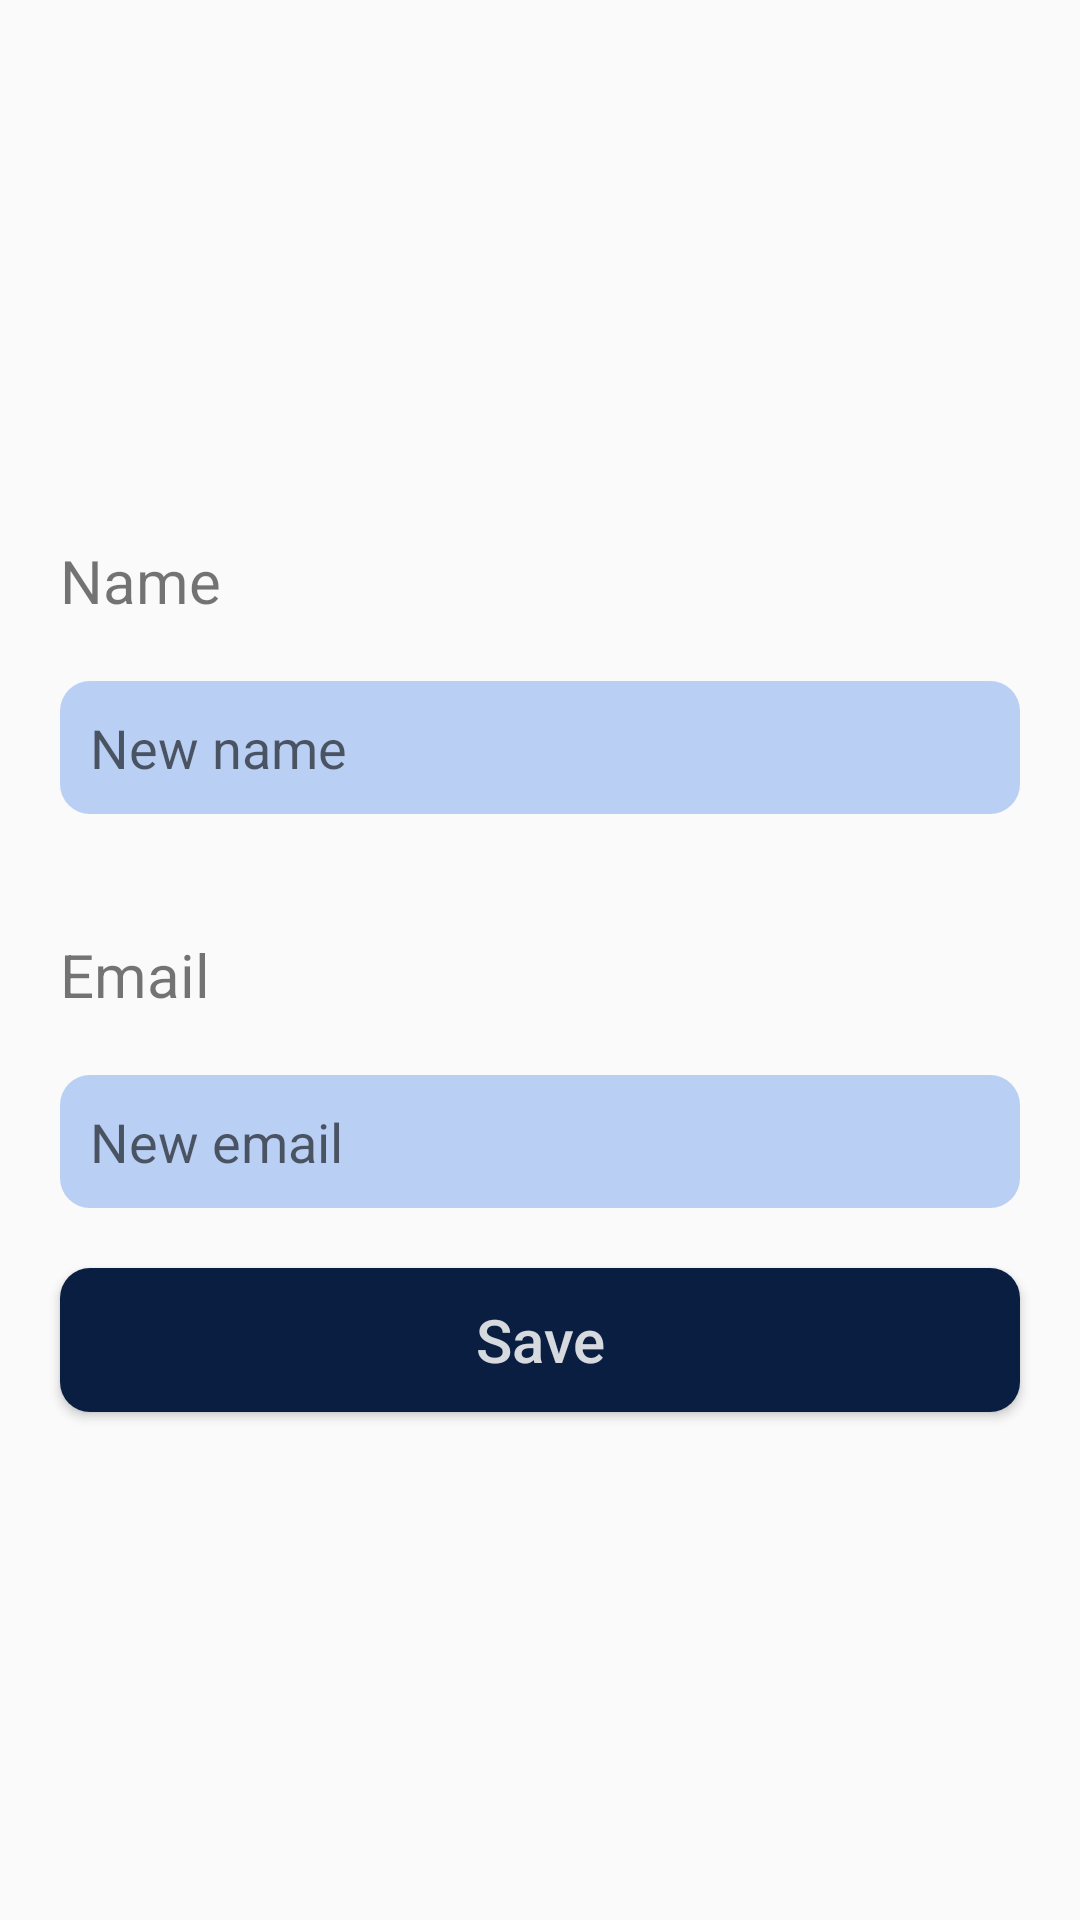

This screen was rendered from an Android layout file. Write that file and the resources it references.
<!-- AndroidManifest.xml: application theme Theme.FacilityFinder -->
<!-- res/layout/activity_edit_profile.xml -->
<?xml version="1.0" encoding="utf-8"?>
<androidx.constraintlayout.widget.ConstraintLayout xmlns:android="http://schemas.android.com/apk/res/android"
    xmlns:app="http://schemas.android.com/apk/res-auto"
    xmlns:tools="http://schemas.android.com/tools"
    android:layout_width="match_parent"
    android:layout_height="match_parent"
    tools:context=".EditProfileActivity">

    <TextView
        android:id="@+id/edit_name_tv"
        android:layout_width="wrap_content"
        android:layout_height="wrap_content"
        android:text="Name"
        app:layout_constraintStart_toStartOf="parent"
        app:layout_constraintTop_toTopOf="parent"
        android:textSize="20sp"
        android:layout_marginTop="180dp"
        android:layout_marginStart="20dp"
        />
    <EditText
        android:id="@+id/edit_name_et"
        android:layout_width="match_parent"
        android:layout_height="wrap_content"
        android:hint="New name"
        android:layout_margin="20dp"
        app:layout_constraintTop_toBottomOf="@id/edit_name_tv"
        app:layout_constraintStart_toStartOf="parent"
        android:background="@drawable/edit_text_custom"
        android:padding="10dp"/>
    <TextView
        android:id="@+id/edit_email_tv"
        android:layout_width="wrap_content"
        android:layout_height="wrap_content"
        android:text="Email"
        app:layout_constraintStart_toStartOf="parent"
        app:layout_constraintTop_toBottomOf="@id/edit_name_et"
        android:textSize="20sp"
        android:layout_marginTop="40dp"
        android:layout_marginStart="20dp"
        />

    <EditText
        android:id="@+id/edit_email_et"
        android:layout_width="match_parent"
        android:layout_height="wrap_content"
        android:hint="New email"
        android:layout_margin="20dp"
        app:layout_constraintTop_toBottomOf="@id/edit_email_tv"
        app:layout_constraintStart_toStartOf="parent"
        android:background="@drawable/edit_text_custom"
        android:padding="10dp"/>

    <Button
        android:layout_width="match_parent"
        android:layout_height="wrap_content"
        android:text="Save"
        android:textAllCaps="false"
        android:textSize="20sp"
        android:layout_margin="20dp"
        app:layout_constraintTop_toBottomOf="@id/edit_email_et"
        app:layout_constraintStart_toStartOf="parent"
        android:background="@drawable/custom_btn"
        android:textColor="#D5FFFFFF"/>


</androidx.constraintlayout.widget.ConstraintLayout>
<!-- resources referenced by this layout -->
<resources>
  <!-- drawable custom_btn (drawable) -->
  <?xml version="1.0" encoding="utf-8"?>
  <shape xmlns:android="http://schemas.android.com/apk/res/android"
      android:shape="rectangle">
      <corners android:radius="10dp"/>
      <solid android:color="#091E41"/>
  
  </shape>
  <!-- drawable edit_text_custom (drawable) -->
  <?xml version="1.0" encoding="utf-8"?>
  <shape xmlns:android="http://schemas.android.com/apk/res/android"
      android:shape="rectangle">
      <solid android:color="#B9CFF4"/>
      <corners android:radius="10dp"/>
  
  </shape>
  <style name="Theme.FacilityFinder" parent="Theme.AppCompat.DayNight.NoActionBar">
          
          <item name="colorPrimary">@color/purple_500</item>
          <item name="colorPrimaryVariant">@color/purple_700</item>
          <item name="colorOnPrimary">@color/white</item>
          
          <item name="colorSecondary">@color/teal_200</item>
          <item name="colorSecondaryVariant">@color/teal_700</item>
          <item name="colorOnSecondary">@color/black</item>
          
          <item name="android:statusBarColor" tools:targetApi="l">?attr/colorPrimaryVariant</item>
          
      </style>
  <color name="purple_500">#FF6200EE</color>
  <color name="purple_700">#FF3700B3</color>
  <color name="white">#FFFFFFFF</color>
  <color name="teal_200">#FF03DAC5</color>
  <color name="teal_700">#FF018786</color>
  <color name="black">#FF000000</color>
</resources>
